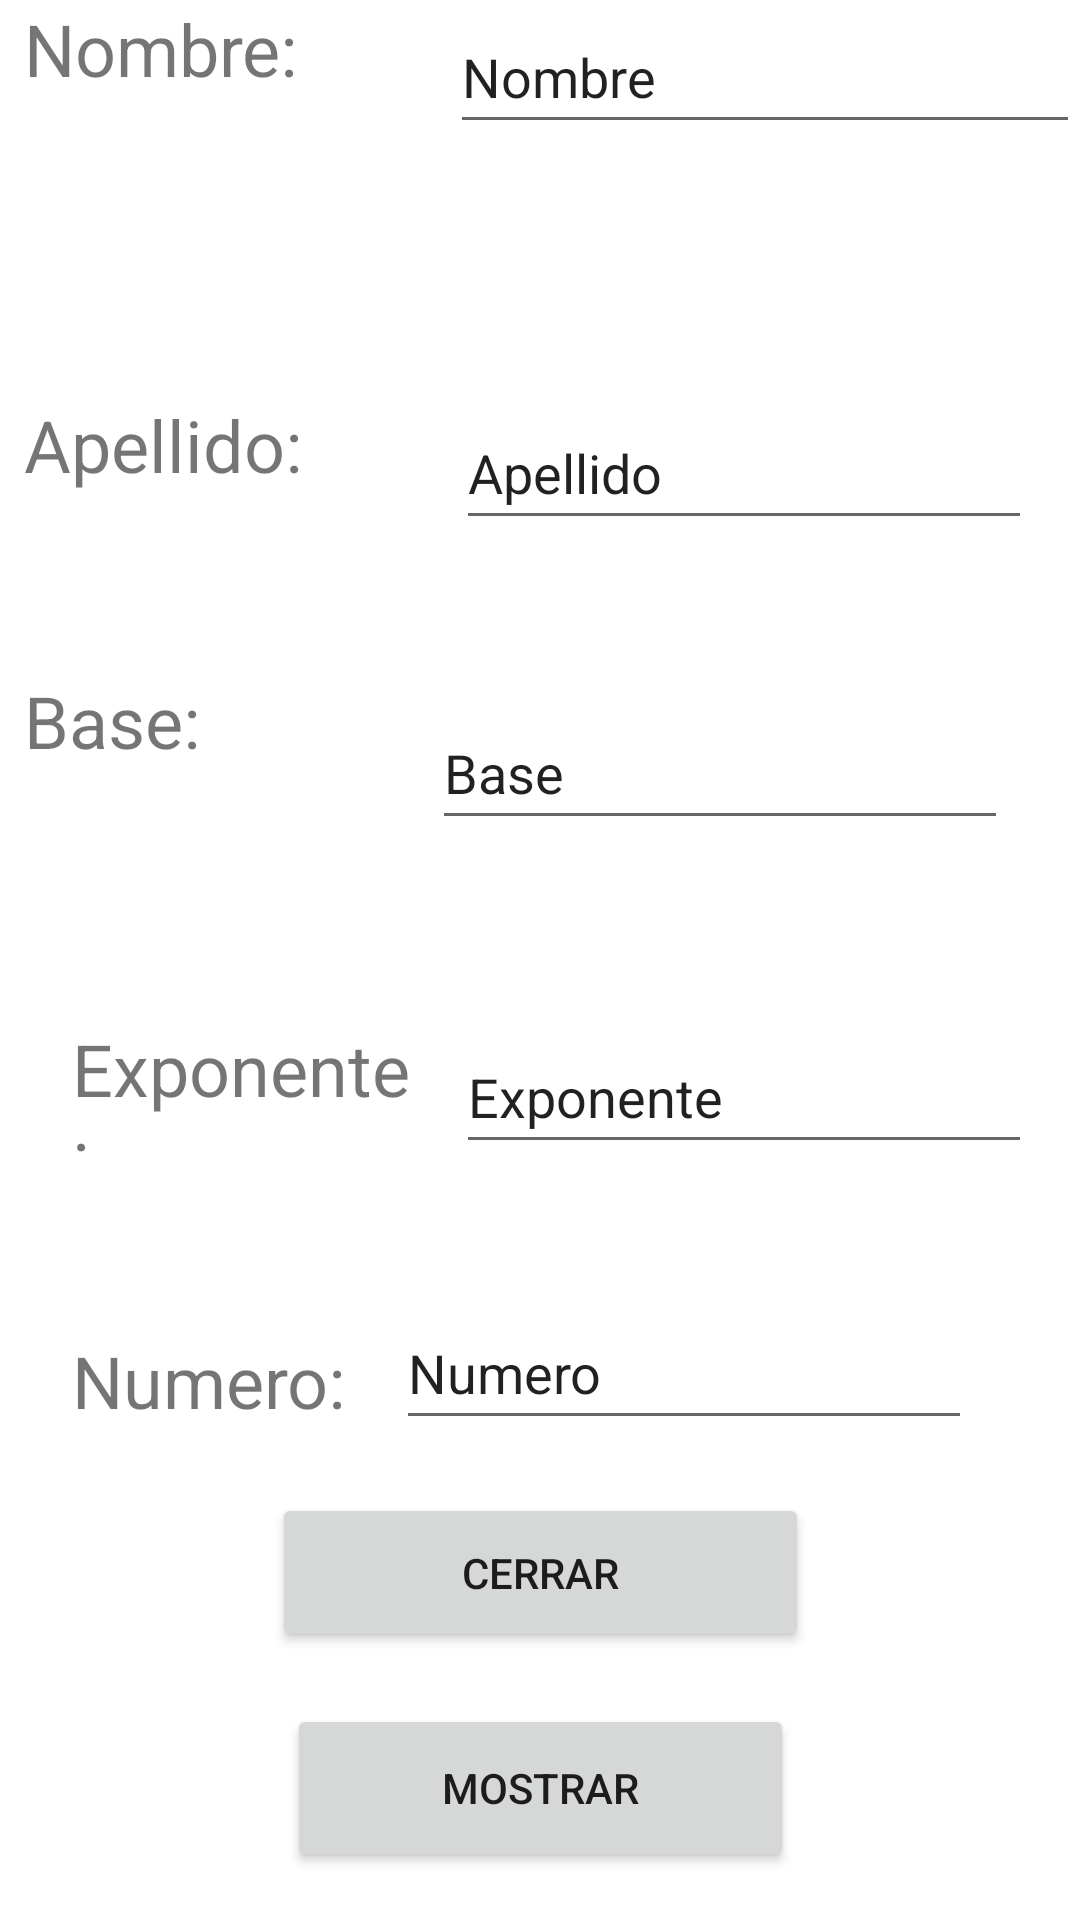

Produce the Android XML layout that renders to this screen, including the resource entries it uses.
<!-- AndroidManifest.xml: application theme Theme.Prueba_JessicaMaliza -->
<!-- res/layout/activity3_main.xml -->
<?xml version="1.0" encoding="utf-8"?>
<androidx.constraintlayout.widget.ConstraintLayout xmlns:android="http://schemas.android.com/apk/res/android"
    xmlns:app="http://schemas.android.com/apk/res-auto"
    xmlns:tools="http://schemas.android.com/tools"
    android:layout_width="match_parent"
    android:layout_height="match_parent">

    <EditText
        android:id="@+id/editTextnn"
        android:layout_width="192dp"
        android:layout_height="48dp"
        android:layout_marginTop="432dp"
        android:layout_marginEnd="36dp"
        android:ems="10"
        android:inputType="textPersonName"
        android:text="Numero"
        app:layout_constraintBottom_toTopOf="@+id/editTextApellido"
        app:layout_constraintEnd_toEndOf="parent"
        app:layout_constraintTop_toTopOf="parent"
        app:layout_constraintVertical_bias="0.0" />

    <EditText
        android:id="@+id/editTexte"
        android:layout_width="192dp"
        android:layout_height="48dp"
        android:layout_marginTop="340dp"
        android:layout_marginEnd="16dp"
        android:ems="10"
        android:inputType="textPersonName"
        android:text="Exponente"
        app:layout_constraintBottom_toTopOf="@+id/editTextApellido"
        app:layout_constraintEnd_toEndOf="parent"
        app:layout_constraintTop_toTopOf="parent"
        app:layout_constraintVertical_bias="0.0" />

    <EditText
        android:id="@+id/editTextb"
        android:layout_width="192dp"
        android:layout_height="48dp"
        android:layout_marginTop="232dp"
        android:layout_marginEnd="24dp"
        android:ems="10"
        android:inputType="textPersonName"
        android:text="Base"
        app:layout_constraintBottom_toTopOf="@+id/editTextApellido"
        app:layout_constraintEnd_toEndOf="parent"
        app:layout_constraintTop_toTopOf="parent"
        app:layout_constraintVertical_bias="0.0" />

    <TextView
        android:id="@+id/textView18"
        android:layout_width="114dp"
        android:layout_height="50dp"
        android:layout_marginStart="24dp"
        android:layout_marginTop="444dp"
        android:text="Numero:"
        android:textSize="24sp"
        app:layout_constraintBottom_toTopOf="@+id/textView8"
        app:layout_constraintEnd_toStartOf="@+id/editTextName"
        app:layout_constraintHorizontal_bias="0.304"
        app:layout_constraintStart_toStartOf="parent"
        app:layout_constraintTop_toTopOf="parent"
        app:layout_constraintVertical_bias="0.533" />

    <TextView
        android:id="@+id/textView17"
        android:layout_width="114dp"
        android:layout_height="50dp"
        android:layout_marginStart="24dp"
        android:layout_marginTop="340dp"
        android:text="Exponente:"
        android:textSize="24sp"
        app:layout_constraintBottom_toTopOf="@+id/textView8"
        app:layout_constraintEnd_toStartOf="@+id/editTextName"
        app:layout_constraintHorizontal_bias="0.304"
        app:layout_constraintStart_toStartOf="parent"
        app:layout_constraintTop_toTopOf="parent"
        app:layout_constraintVertical_bias="0.533" />

    <TextView
        android:id="@+id/textView16"
        android:layout_width="114dp"
        android:layout_height="50dp"
        android:layout_marginStart="8dp"
        android:layout_marginTop="224dp"
        android:text="Base:"
        android:textSize="24sp"
        app:layout_constraintBottom_toTopOf="@+id/textView8"
        app:layout_constraintEnd_toStartOf="@+id/editTextName"
        app:layout_constraintHorizontal_bias="0.304"
        app:layout_constraintStart_toStartOf="parent"
        app:layout_constraintTop_toTopOf="parent"
        app:layout_constraintVertical_bias="0.533" />

    <TextView
        android:id="@+id/textView6"
        android:layout_width="115dp"
        android:layout_height="54dp"
        android:layout_marginStart="8dp"
        android:layout_marginTop="16dp"
        android:text="Nombre:"
        android:textSize="24sp"
        app:layout_constraintEnd_toStartOf="@+id/editTextName"
        app:layout_constraintHorizontal_bias="0.205"
        app:layout_constraintStart_toStartOf="parent"
        app:layout_constraintTop_toBottomOf="@+id/textView9" />

    <EditText
        android:id="@+id/editTexta"
        android:layout_width="192dp"
        android:layout_height="48dp"
        android:layout_marginTop="132dp"
        android:layout_marginEnd="16dp"
        android:ems="10"
        android:inputType="textPersonName"
        android:text="Apellido"
        app:layout_constraintBottom_toTopOf="@+id/editTextApellido"
        app:layout_constraintEnd_toEndOf="parent"
        app:layout_constraintTop_toTopOf="parent"
        app:layout_constraintVertical_bias="0.0" />

    <TextView
        android:id="@+id/textView5"
        android:layout_width="114dp"
        android:layout_height="50dp"
        android:layout_marginStart="8dp"
        android:layout_marginTop="132dp"
        android:text="Apellido:"
        android:textSize="24sp"
        app:layout_constraintBottom_toTopOf="@+id/textView8"
        app:layout_constraintEnd_toStartOf="@+id/editTextName"
        app:layout_constraintHorizontal_bias="0.304"
        app:layout_constraintStart_toStartOf="parent"
        app:layout_constraintTop_toTopOf="parent"
        app:layout_constraintVertical_bias="0.533" />

    <EditText
        android:id="@+id/editTextn"
        android:layout_width="wrap_content"
        android:layout_height="wrap_content"
        android:layout_marginTop="18dp"
        android:ems="10"
        android:inputType="textPersonName"
        android:minHeight="48dp"
        android:text="Nombre"
        app:layout_constraintEnd_toEndOf="parent"
        app:layout_constraintHorizontal_bias="0.789"
        app:layout_constraintStart_toEndOf="@+id/textView8"
        app:layout_constraintTop_toBottomOf="@+id/editTextName" />

    <Button
        android:id="@+id/button"
        android:layout_width="179dp"
        android:layout_height="53dp"
        android:text="Cerrar"
        app:layout_constraintBottom_toTopOf="@+id/button4"
        app:layout_constraintEnd_toEndOf="parent"
        app:layout_constraintStart_toStartOf="parent"
        app:layout_constraintTop_toBottomOf="@+id/editTextnn" />

    <Button
        android:id="@+id/button4"
        android:layout_width="169dp"
        android:layout_height="56dp"
        android:layout_marginBottom="16dp"
        android:text="Mostrar"
        app:layout_constraintBottom_toBottomOf="parent"
        app:layout_constraintEnd_toEndOf="parent"
        app:layout_constraintStart_toStartOf="parent" />

</androidx.constraintlayout.widget.ConstraintLayout>
<!-- resources referenced by this layout -->
<resources>
  <style name="Theme.Prueba_JessicaMaliza" parent="Theme.MaterialComponents.DayNight.DarkActionBar">
          
          <item name="colorPrimary">@color/purple_500</item>
          <item name="colorPrimaryVariant">@color/purple_700</item>
          <item name="colorOnPrimary">@color/white</item>
          
          <item name="colorSecondary">@color/teal_200</item>
          <item name="colorSecondaryVariant">@color/teal_700</item>
          <item name="colorOnSecondary">@color/black</item>
          
          <item name="android:statusBarColor" tools:targetApi="l">?attr/colorPrimaryVariant</item>
          
      </style>
  <!-- not gathered from this repository: default colours our renderer supplied (Android Studio template values) -->
  <color name="purple_500">#FF6200EE</color>
  <color name="purple_700">#FF3700B3</color>
  <color name="teal_200">#FF03DAC5</color>
  <color name="teal_700">#FF018786</color>
  <color name="black">#FF000000</color>
  <color name="white">#FFFFFFFF</color>
</resources>
